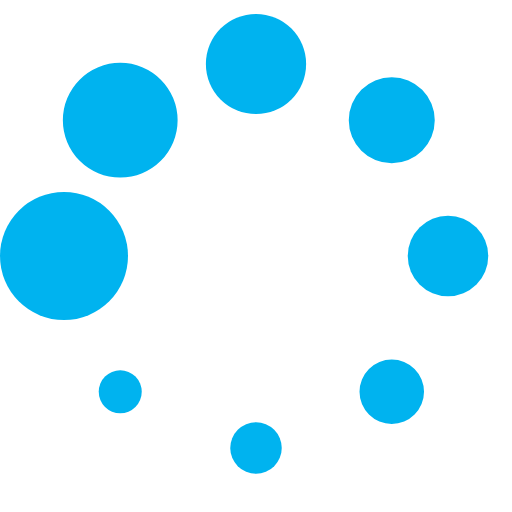
t = 0.00 s
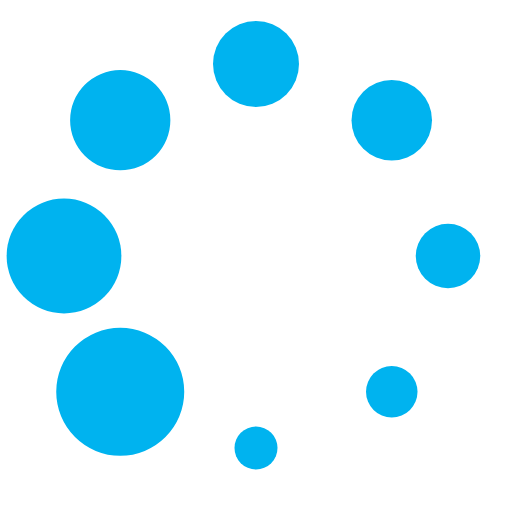
t = 0.13 s
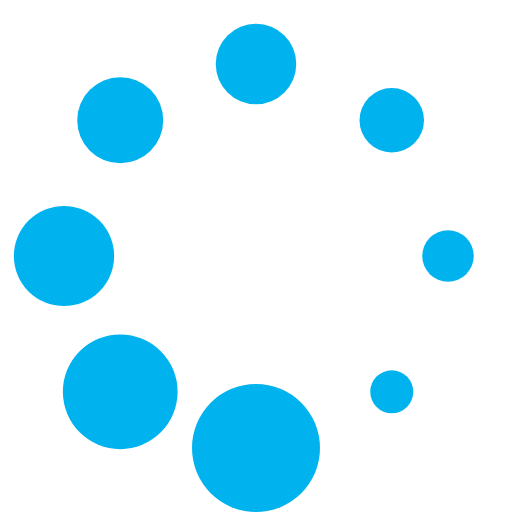
t = 0.23 s
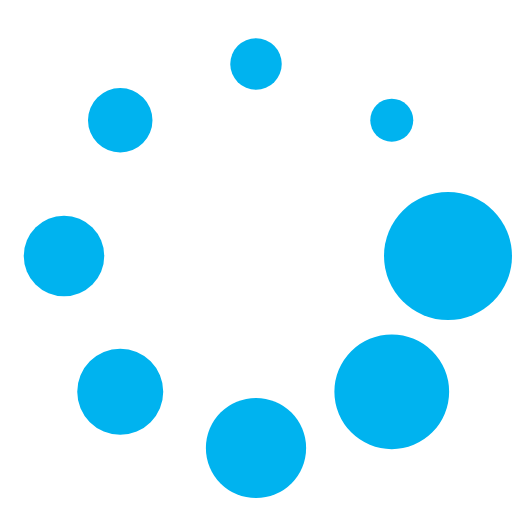
t = 0.36 s
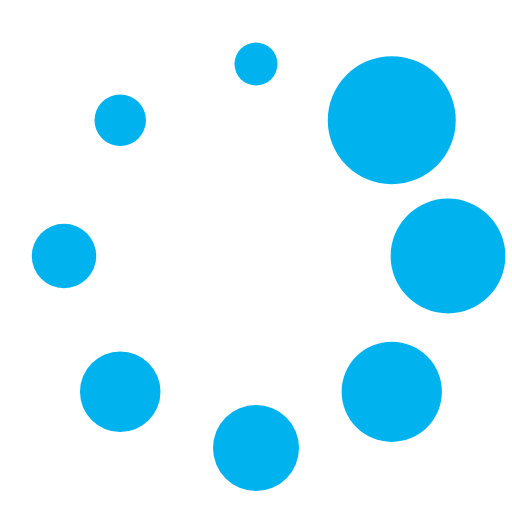
t = 0.49 s
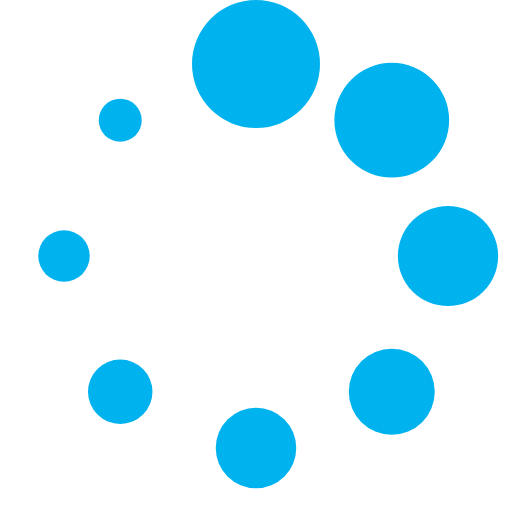
t = 0.59 s

The animated SVG that drew these frames (rendered in a browser with its animation timeline set to each time). Animation: 1 SMIL element (animateTransform=1); one cycle of 0.72 s, repeats indefinitely.

<?xml version="1.0" encoding="UTF-8" standalone="no"?><svg xmlns:svg="http://www.w3.org/2000/svg" xmlns="http://www.w3.org/2000/svg" xmlns:xlink="http://www.w3.org/1999/xlink" version="1.0" width="40px" height="40px" viewBox="0 0 128 128" xml:space="preserve"><g><circle cx="16" cy="64" r="16" fill="#00b3ef" fill-opacity="1"/><circle cx="16" cy="64" r="14.344" fill="#00b3ef" fill-opacity="1" transform="rotate(45 64 64)"/><circle cx="16" cy="64" r="12.531" fill="#00b3ef" fill-opacity="1" transform="rotate(90 64 64)"/><circle cx="16" cy="64" r="10.75" fill="#00b3ef" fill-opacity="1" transform="rotate(135 64 64)"/><circle cx="16" cy="64" r="10.063" fill="#00b3ef" fill-opacity="1" transform="rotate(180 64 64)"/><circle cx="16" cy="64" r="8.063" fill="#00b3ef" fill-opacity="1" transform="rotate(225 64 64)"/><circle cx="16" cy="64" r="6.438" fill="#00b3ef" fill-opacity="1" transform="rotate(270 64 64)"/><circle cx="16" cy="64" r="5.375" fill="#00b3ef" fill-opacity="1" transform="rotate(315 64 64)"/><animateTransform attributeName="transform" type="rotate" values="0 64 64;315 64 64;270 64 64;225 64 64;180 64 64;135 64 64;90 64 64;45 64 64" calcMode="discrete" dur="720ms" repeatCount="indefinite"></animateTransform></g></svg>
